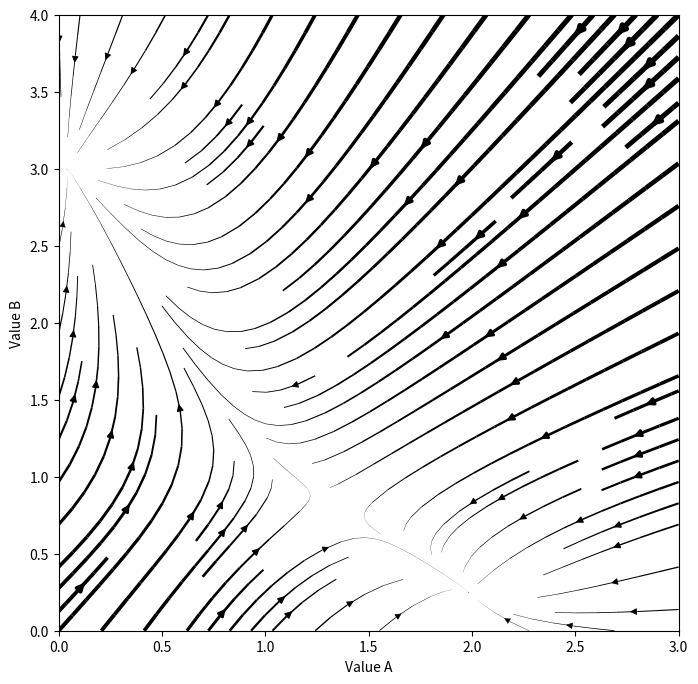

Reproduce this figure in Python.
from scipy.integrate import odeint
import matplotlib.pyplot as plt
import numpy as np


# Calculate the Right Hand Side of the ODE
def g(y, t, a1, a2, n):
    (A, B) = y
    return a1/(1+B**n) - A, a2/(1+A**n) - B


if __name__ == "__main__":
    a1 = 2.0
    a2 = 3.0
    n = 3.5

    a = np.linspace(0, 3, num=50)
    b = np.linspace(0, 4, num=50)

    A, B = np.meshgrid(a, b)

    U, V = g((A, B), 0.0, a1, a2, n)
    
    speed = np.sqrt(U**2 + V**2)

    plt.figure(figsize=(8, 8))
    plt.streamplot(A, B, U, V, linewidth=4*speed/speed.max(), color="k")
    plt.xlabel("Value A")
    plt.ylabel("Value B")
    plt.show()